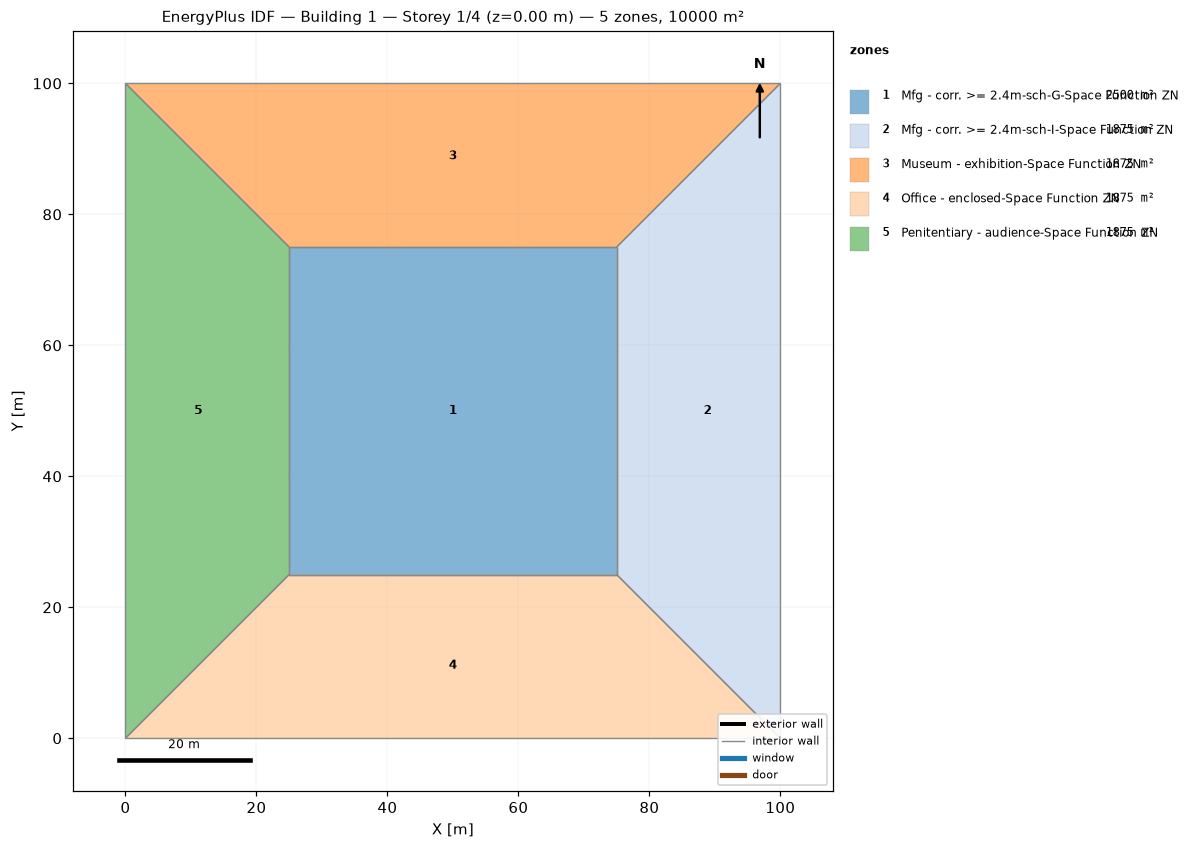
=== STOREY PLAN SPEC (per zone: floor XY polygon, exterior-wall plan segments, windows/doors) ===
zone 1: Mfg - corr. >= 2.4m-sch-G-Space Function ZN  (2500.0 m²)
  floor: (25.00, 25.00) (25.00, 75.00) (75.00, 75.00) (75.00, 25.00)
  interior walls: 4
zone 2: Mfg - corr. >= 2.4m-sch-I-Space Function ZN  (1875.0 m²)
  floor: (100.00, 100.00) (100.00, 0.00) (75.00, 25.00) (75.00, 75.00)
  interior walls: 4
zone 3: Museum - exhibition-Space Function ZN  (1875.0 m²)
  floor: (0.00, 100.00) (100.00, 100.00) (75.00, 75.00) (25.00, 75.00)
  interior walls: 4
zone 4: Office - enclosed-Space Function ZN  (1875.0 m²)
  floor: (100.00, 0.00) (0.00, 0.00) (25.00, 25.00) (75.00, 25.00)
  interior walls: 4
zone 5: Penitentiary - audience-Space Function ZN  (1875.0 m²)
  floor: (0.00, 0.00) (0.00, 100.00) (25.00, 75.00) (25.00, 25.00)
  interior walls: 4

=== DERIVED (storey summary) ===
Building: Building 1
Storey: 1 of 4  (floor level z = 0.00 m)
Storey gross floor area: 10000.0 m²
Zones on this storey: 5
  - Mfg - corr. >= 2.4m-sch-G-Space Function ZN: floor 2500.0 m²
  - Mfg - corr. >= 2.4m-sch-I-Space Function ZN: floor 1875.0 m²
  - Museum - exhibition-Space Function ZN: floor 1875.0 m²
  - Office - enclosed-Space Function ZN: floor 1875.0 m²
  - Penitentiary - audience-Space Function ZN: floor 1875.0 m²
Zone adjacency (shared interzone walls):
  - Mfg - corr. >= 2.4m-sch-G-Space Function ZN ↔ Mfg - corr. >= 2.4m-sch-I-Space Function ZN
  - Mfg - corr. >= 2.4m-sch-G-Space Function ZN ↔ Museum - exhibition-Space Function ZN
  - Mfg - corr. >= 2.4m-sch-G-Space Function ZN ↔ Office - enclosed-Space Function ZN
  - Mfg - corr. >= 2.4m-sch-G-Space Function ZN ↔ Penitentiary - audience-Space Function ZN
  - Mfg - corr. >= 2.4m-sch-I-Space Function ZN ↔ Museum - exhibition-Space Function ZN
  - Mfg - corr. >= 2.4m-sch-I-Space Function ZN ↔ Office - enclosed-Space Function ZN
  - Museum - exhibition-Space Function ZN ↔ Penitentiary - audience-Space Function ZN
  - Office - enclosed-Space Function ZN ↔ Penitentiary - audience-Space Function ZN